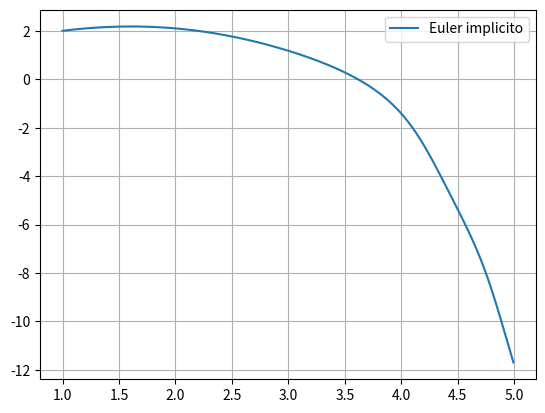

The matplotlib source for this figure:
import matplotlib.pyplot as plt
import math
import sys
sys.setrecursionlimit(3000)

##Explicit
def euler_explicit(y0, x0, x_final, h, derivative_function,xs,ys, max_it, range_low, range_high):
    it = 0
    while x0 <= x_final and it < max_it:
        y_d0 = derivative_function(x0, y0)
        y0 = y0 + y_d0 * h
        x0 = h + x0
        ys.append(y0)
        xs.append(x0)
        it += 1

        if range_low is not None and range_high is not None:
            if range_low < abs(y0) < range_high:
                print(it)
                return y0

    print(it)
    return y0


def derivative_function(x, y):
    #print(y ** 2)
    return y + math.cos(y) - x
    #return y


##### Implicit
def euler_implicit(y0, x0, x_final, h ,xs,ys, max_it, range_low, range_high):
    it = 0
    total_it = 0
    while x0 <= x_final and it < max_it:
        y0, total_it = newton(y0, newton_function, h, x0, y0, newton_derivative, 1000, 0, 1e-5, 1e-3, total_it)
        x0 = x0 + h
        it += 1
        xs.append(x0)
        ys.append(y0)

        if range_low is not None and range_high is not None:
            if range_low < abs(y0) < range_high:
                print(it)
                return y0
    print(it)
    print(total_it)
    return y0

def newton(y, function, h, x, y0 , d_func, max_iterations, current_it, tol1, tol2, total_it):
    current_it = current_it + 1
    total_it = total_it + 1
    new_y = y - (function(y, h, x, y0)/d_func(y, h))

    if abs(function(new_y, h, x, y0)) < tol2 and abs(new_y - y) < tol1 or current_it > max_iterations:
        return new_y, total_it

    return newton(new_y, function, h, x, y0, d_func, max_iterations, current_it, tol1, tol2, total_it)


def newton_function(y, h, x, y0):
    return y - h*(y + math.cos(y) - x) - y0#y - h * y ** 2 - y0#


def newton_derivative(y, h):
    return 1 - h * (1 - math.sin(y))#1 - h * y ** 2#


### Runge Kutta
def euler_runge_kutta(y0, x0, x_final, h, derivative_function, xs,ys, max_it, range_low, range_high):
    it = 0
    while x0 <= x_final and it < max_it:

        k1 = derivative_function(x0, y0)
        k2 =derivative_function(x0 + h, y0 + h*k1)
        y0 = y0 + h*k2
        x0 = h + x0
        ys.append(y0)
        xs.append(x0)
        it += 1
        if range_low is not None and range_high is not None:
            if range_low < abs(y0) < range_high:
                print(it)
                return y0
    print(it)
    return y0

xs = [1]
ys = [2]


### Para rodar sem verificar o range de erro ###

#print(euler_runge_kutta(2, 1, 5, 1e-4, derivative_function, xs, ys, 50000000, None, None))
#print(euler_explicit(2, 1, 5, 1e-4, derivative_function, xs, ys, 500000000000, None, None))
#print(euler_implicit(2, 1, 5, 1e-4, xs, ys, 5000090, None, None))



### Para rodar verificar o range de erro ###

#print(euler_runge_kutta(2, 1, 5, 1e-5, derivative_function, xs, ys, 50000000, 11.695, 11.895))
#print(euler_explicit(2, 1, 5, 1e-4, derivative_function, xs, ys, 500000000000, 11.695, 11.895))
print(euler_implicit(2, 1, 5, 1e-4, xs, ys, 5000090, 11.695, 11.895))

plt.plot(xs, ys)
plt.legend(['Euler implicito'])
plt.grid(True)
plt.show()

# y' =  y + cos(y) - x
# y'= y = eˆx